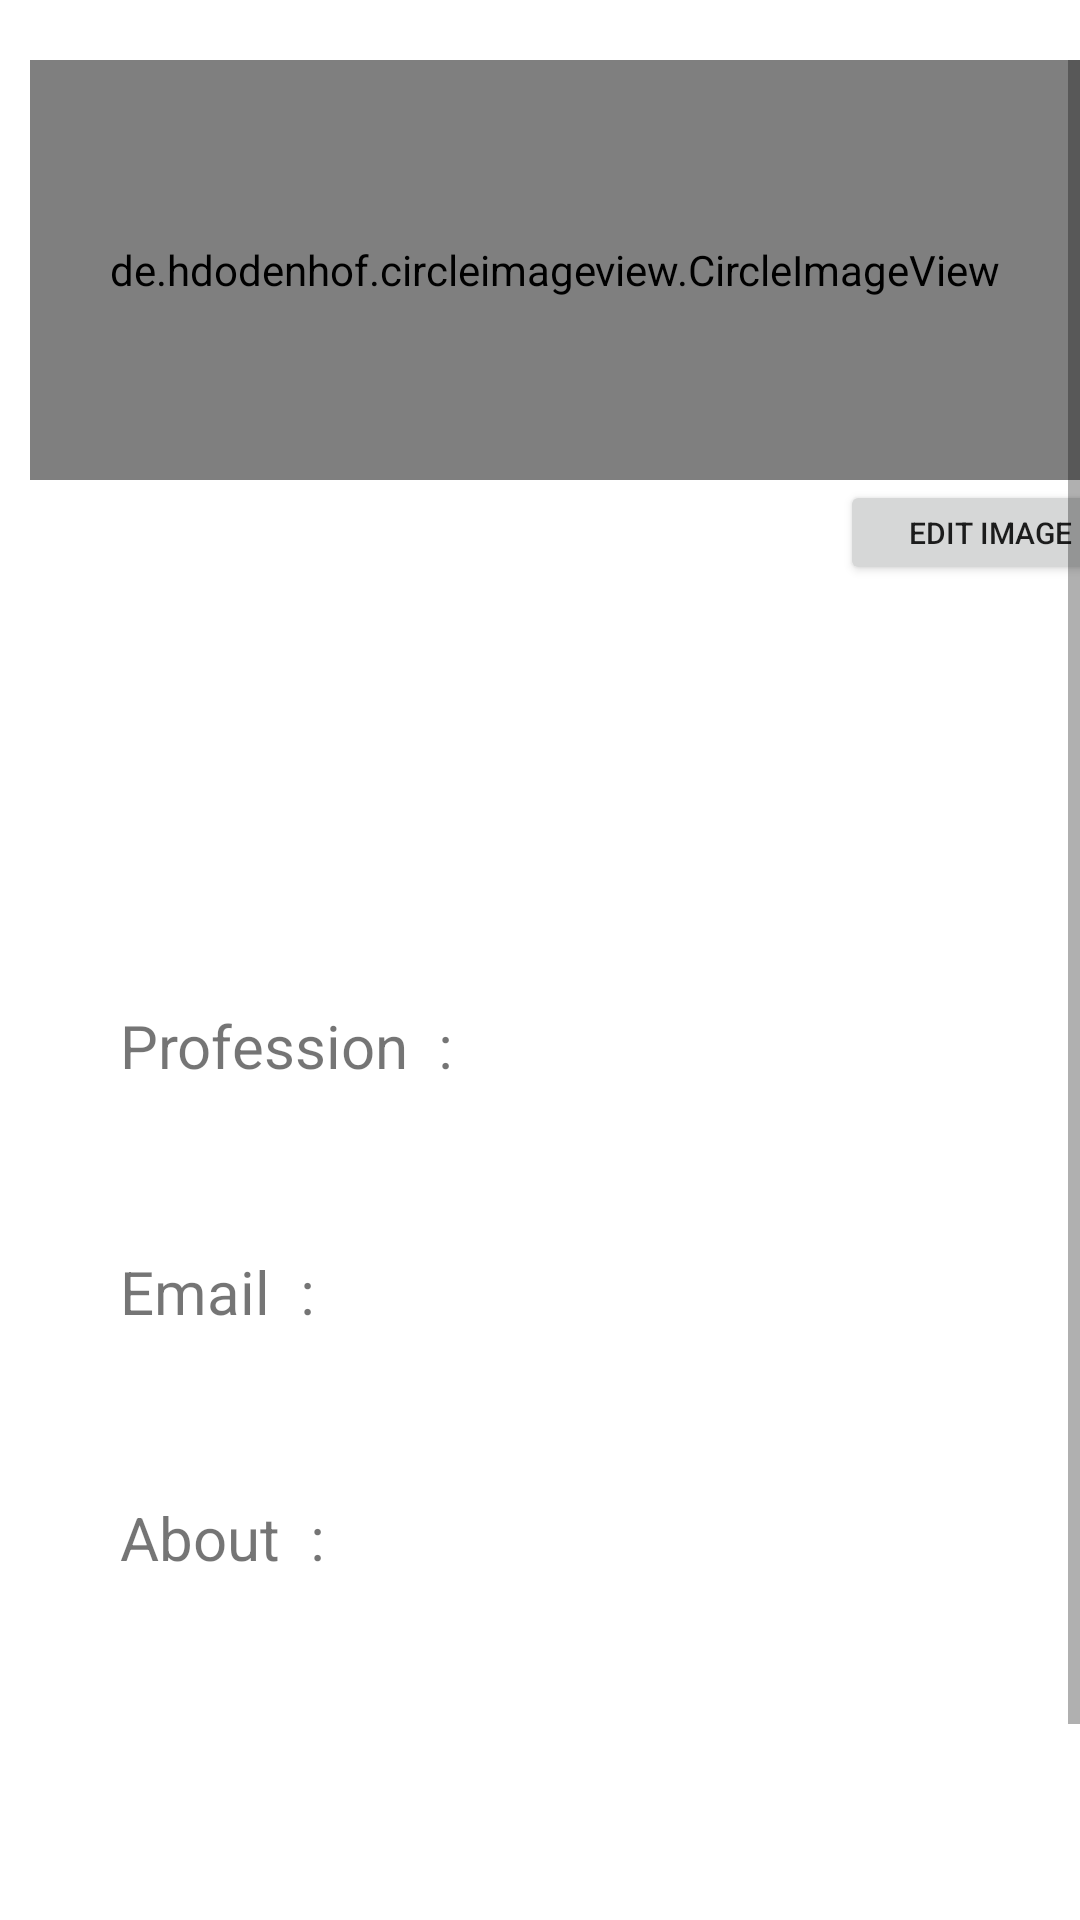

Produce the Android XML layout that renders to this screen, including the resource entries it uses.
<!-- AndroidManifest.xml: application theme Theme.Fittrade -->
<!-- res/layout/activity_doc_profile.xml -->
<?xml version="1.0" encoding="utf-8"?>
<androidx.constraintlayout.widget.ConstraintLayout xmlns:android="http://schemas.android.com/apk/res/android"
    xmlns:app="http://schemas.android.com/apk/res-auto"
    xmlns:tools="http://schemas.android.com/tools"
    android:layout_width="match_parent"
    android:layout_height="match_parent"
    tools:context=".doc_profile">

    <ScrollView
        android:layout_width="match_parent"
        android:layout_height="match_parent"
        android:layout_marginTop="20dp"
        android:paddingLeft="10dp"
        app:layout_constraintEnd_toEndOf="parent"
        app:layout_constraintHorizontal_bias="0.0"
        app:layout_constraintStart_toStartOf="parent"
        app:layout_constraintTop_toTopOf="parent">
        <LinearLayout
            android:layout_width="match_parent"
            android:layout_height="wrap_content"
            android:orientation="vertical">


            <de.hdodenhof.circleimageview.CircleImageView
                android:id="@+id/img"
                android:layout_width="match_parent"
                android:layout_height="140dp"
                android:src="@drawable/fitness" />

            <Button
                android:id="@+id/upImg"
                android:layout_width="100dp"
                android:layout_height="35dp"
                android:layout_marginLeft="270dp"
                android:text="Edit Image"
                android:textSize="10sp" />

            <TextView
                android:id="@+id/tvName"
                android:layout_width="match_parent"
                android:layout_height="60dp"
                android:textAlignment="center"
                android:textSize="30sp"
                android:layout_marginTop="10dp"
                android:layout_marginRight="20dp"
                android:layout_marginLeft="30dp"

                />



            <TextView
                android:layout_width="wrap_content"
                android:layout_height="wrap_content"
                android:layout_marginLeft="30dp"
                android:layout_marginTop="70dp"
                android:layout_marginRight="100dp"
                android:text="Profession  :"
                android:textSize="20dp" />

            <TextView
                android:id="@+id/tvJob"
                android:layout_width="match_parent"
                android:layout_height="40dp"
                android:textSize="20sp"
                android:layout_marginTop="5dp"
                android:layout_marginLeft="35dp"
                android:layout_marginRight="20dp"
                />
            <TextView
                android:layout_width="88dp"
                android:layout_height="wrap_content"
                android:layout_marginTop="10dp"
                android:layout_marginRight="100dp"
                android:layout_marginLeft="30dp"
                android:text="Email  :"
                android:textSize="20dp" />
            <TextView
                android:id="@+id/tvEmail"
                android:layout_width="match_parent"
                android:layout_height="40dp"
                android:textSize="20sp"
                android:layout_marginTop="5dp"
                android:layout_marginLeft="35dp"
                android:layout_marginRight="20dp"
                />
            <TextView
                android:layout_width="88dp"
                android:layout_height="wrap_content"
                android:layout_marginTop="10dp"
                android:layout_marginRight="100dp"
                android:layout_marginLeft="30dp"
                android:text="About  :"
                android:textSize="20dp" />
            <TextView
                android:id="@+id/tvAbout"
                android:layout_width="match_parent"
                android:layout_height="100dp"
                android:textSize="20sp"
                android:layout_marginTop="5dp"
                android:layout_marginLeft="35dp"
                android:layout_marginRight="20dp"
                />

            <TextView
                android:layout_width="122dp"
                android:layout_height="wrap_content"
                android:layout_marginLeft="30dp"
                android:layout_marginTop="10dp"
                android:layout_marginRight="100dp"
                android:text="Phone No  :"
                android:textSize="20dp" />
            <TextView
                android:id="@+id/tvPhone"
                android:layout_width="match_parent"
                android:layout_height="40dp"
                android:textSize="20sp"
                android:layout_marginTop="5dp"
                android:layout_marginLeft="35dp"
                android:layout_marginRight="20dp"
                />


        </LinearLayout>



    </ScrollView>


</androidx.constraintlayout.widget.ConstraintLayout>
<!-- resources referenced by this layout -->
<resources>
  <!-- drawable fitness: png bitmap (drawable, 4870 bytes) -->
  <style name="Theme.Fittrade" parent="Theme.MaterialComponents.DayNight.NoActionBar">
          
          <item name="colorPrimary">@color/MediumTurquoise</item>
          <item name="colorPrimaryVariant">@color/MediumTurquoise</item>
          <item name="colorOnPrimary">@color/white</item>
          
          <item name="colorSecondary">@color/teal_200</item>
          <item name="colorSecondaryVariant">@color/teal_700</item>
          <item name="colorOnSecondary">@color/black</item>
          
          <item name="android:statusBarColor">?attr/colorPrimaryVariant</item>
          
      </style>
  <color name="MediumTurquoise">#48D1CC</color>
  <color name="white">#FFFFFFFF</color>
  <color name="teal_200">#FF03DAC5</color>
  <color name="teal_700">#FF018786</color>
  <color name="black">#FF000000</color>
</resources>
